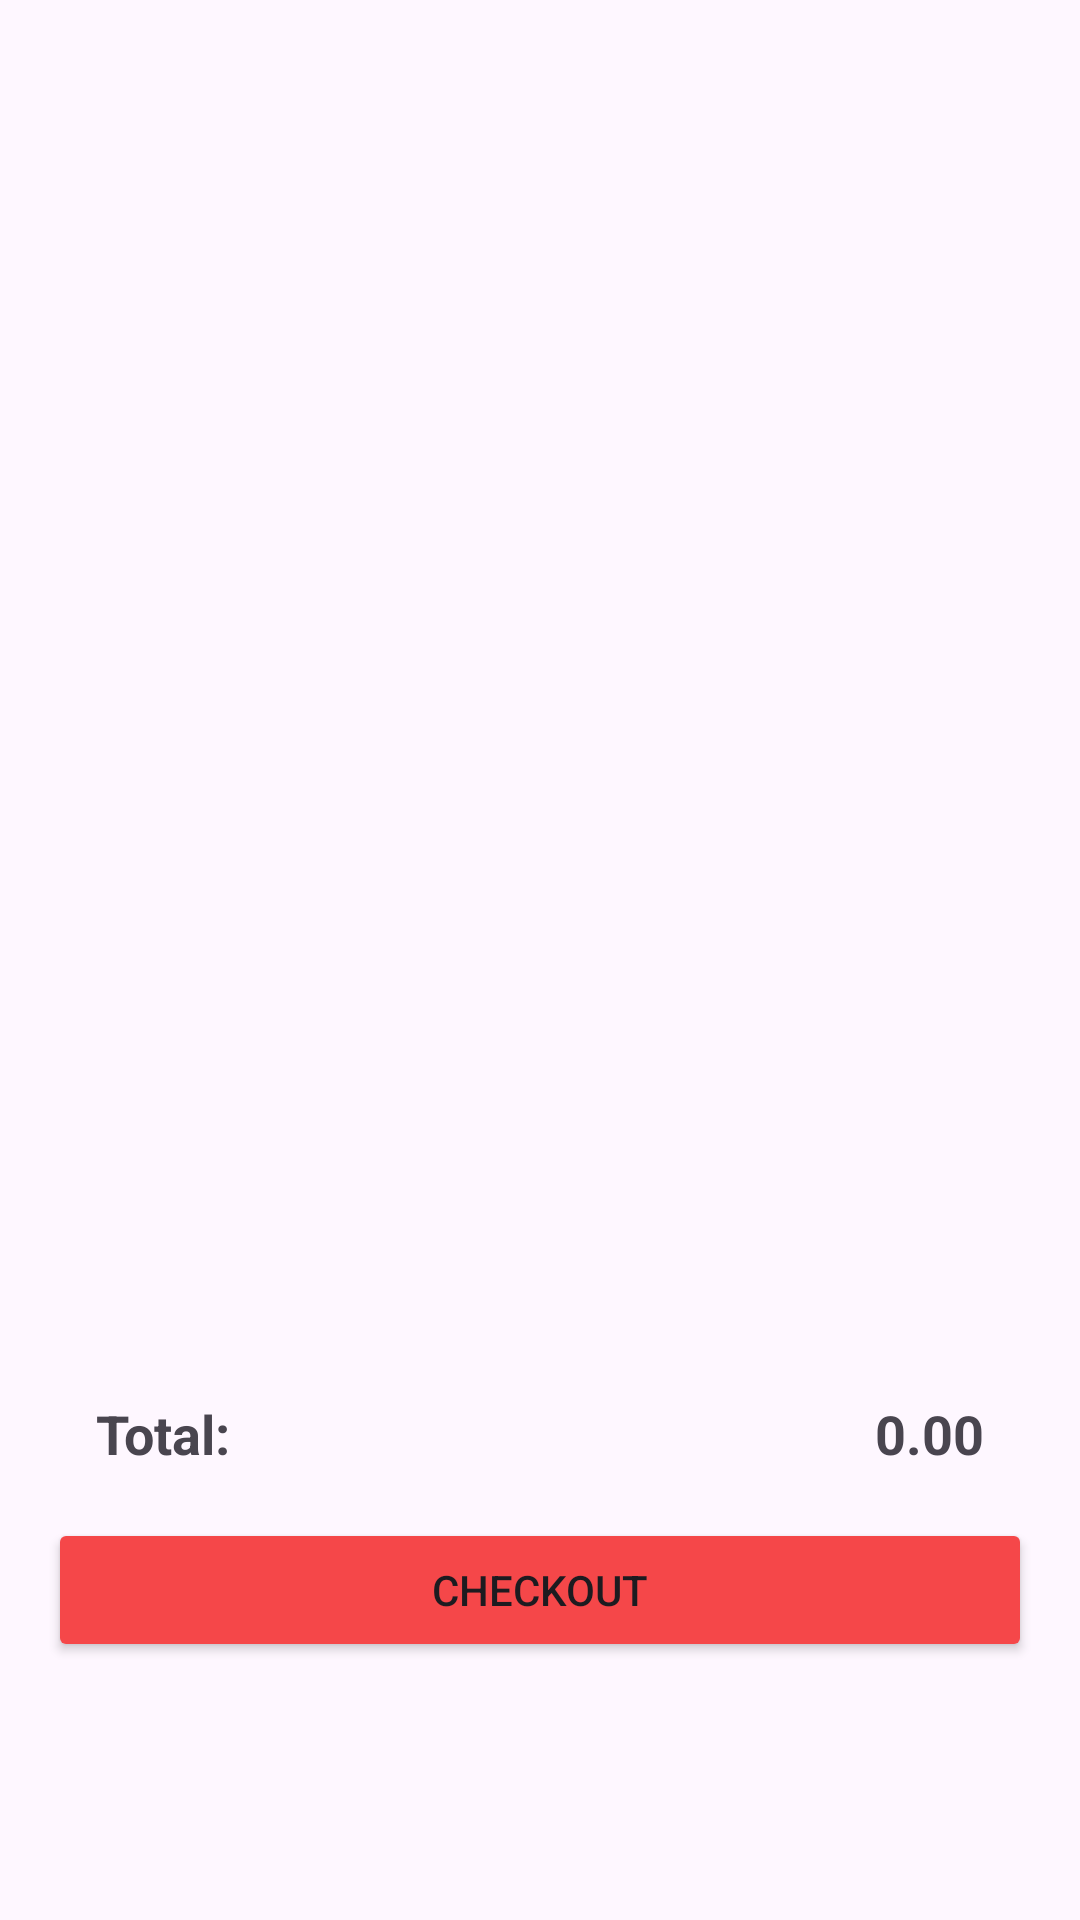

Reconstruct the res/layout file that produces this screen, plus the resources it refers to.
<!-- AndroidManifest.xml: application theme Theme.ClothesShop -->
<!-- res/layout/fragment__cart.xml -->
<?xml version="1.0" encoding="utf-8"?>
<LinearLayout xmlns:android="http://schemas.android.com/apk/res/android"
    xmlns:app="http://schemas.android.com/apk/res-auto"
    xmlns:tools="http://schemas.android.com/tools"
    android:layout_width="match_parent"
    android:layout_height="match_parent"
    android:orientation="vertical">


    <androidx.recyclerview.widget.RecyclerView
        android:id="@+id/rcvCart"
        android:layout_width="match_parent"
        android:layout_height="wrap_content"
        android:padding="10dp"
        android:layout_weight="1"/>

    
    <LinearLayout
        android:layout_width="match_parent"
        android:layout_height="wrap_content"
        android:background="?attr/selectableItemBackground"
        android:orientation="vertical"
        android:padding="16dp">

        
        <LinearLayout
            android:layout_width="match_parent"
            android:layout_height="wrap_content"
            android:orientation="horizontal"
            android:padding="16dp">

            <TextView
                android:layout_width="wrap_content"
                android:layout_height="wrap_content"
                android:layout_weight="1"
                android:text="Total: "
                android:textSize="18sp"
                android:textStyle="bold"
                android:layout_marginEnd="8dp"
                android:gravity="start"/>

            <TextView
                android:id="@+id/txtPrice"
                android:layout_width="wrap_content"
                android:layout_height="wrap_content"
                android:gravity="start"
                android:text="0.00"
                android:textSize="18sp"
                android:textStyle="bold" />
        </LinearLayout>

        
        <Button
            android:id="@+id/btnCheckout"
            android:layout_width="match_parent"
            android:layout_height="wrap_content"
            android:text="Checkout"
            android:layout_gravity="center"
            android:backgroundTint="#F54749"
            android:layout_marginBottom="70dp"/>
    </LinearLayout>

</LinearLayout>
<!-- resources referenced by this layout -->
<resources>
  <style name="Theme.ClothesShop" parent="Base.Theme.ClothesShop" />
  <style name="Base.Theme.ClothesShop" parent="Theme.Material3.DayNight.NoActionBar">
          
          
      </style>
</resources>
